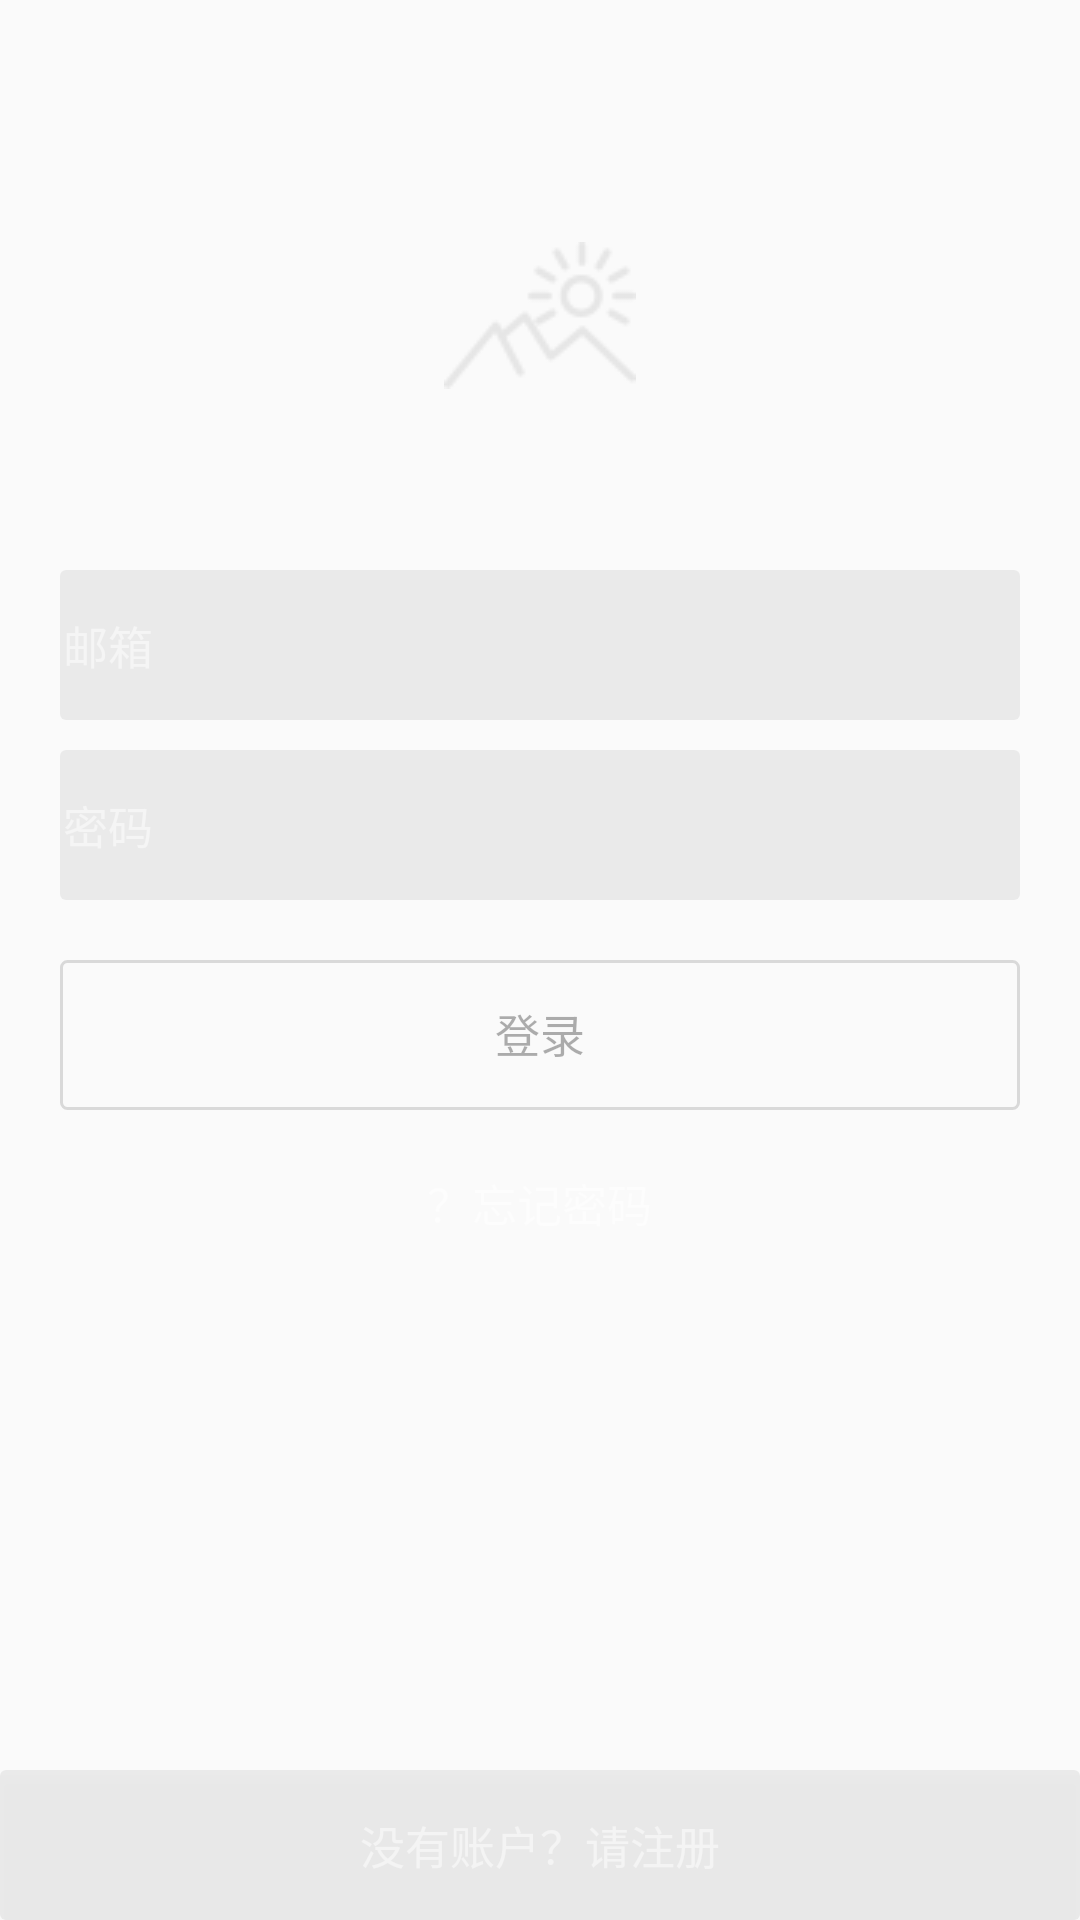

Android layout source for this screen:
<!-- AndroidManifest.xml: application theme AppTheme -->
<!-- res/layout/activity_login.xml -->
<?xml version="1.0" encoding="utf-8"?>
<RelativeLayout xmlns:android="http://schemas.android.com/apk/res/android"
    xmlns:custom="http://schemas.android.com/apk/res-auto"
    android:layout_width="fill_parent"
    android:layout_height="fill_parent"
    android:fitsSystemWindows="true"
    android:id="@+id/container">

    <RelativeLayout
        android:id="@+id/rl_login"
        android:layout_width="fill_parent"
        android:layout_height="wrap_content"
        android:gravity="center" >

        <FrameLayout
            android:layout_width="match_parent"
            android:id="@+id/fl_image"
            android:layout_height="wrap_content"
            android:orientation="horizontal"
            android:layout_marginTop="70dp"
            android:gravity="center">
            <ImageView
                android:layout_width="100dp"
                android:layout_height="70dp"
                android:id="@+id/iv_image_ins"
                android:layout_gravity="center"
                android:src="@drawable/is"
                android:scaleType="centerInside"/>
        </FrameLayout>
        <RelativeLayout
            android:id="@+id/rl_username"
            android:layout_width="fill_parent"
            android:layout_height="wrap_content"
            android:layout_marginTop="50dp"
            android:layout_marginLeft="20dp"
            android:layout_marginRight="20dp"
            android:gravity="center"
            android:layout_below="@+id/fl_image" >

            <EditText
                android:id="@+id/et_usernameInput"
                android:layout_width="match_parent"
                android:layout_height="50dp"
                android:layout_centerVertical="true"
                android:background="@drawable/editshape"
                android:ems="19"
                android:singleLine="true"
                android:textCursorDrawable="@drawable/edit_cursor"
                android:textColor="#ffffff"
                android:textColorHint="#80ffffff"
                android:hint="邮箱"
                android:padding="1dp"
                android:textSize="15sp" >

            </EditText>
        </RelativeLayout>

        <RelativeLayout
            android:id="@+id/password_layout"
            android:layout_width="fill_parent"
            android:layout_height="wrap_content"
            android:layout_marginLeft="20dp"
            android:layout_marginRight="20dp"
            android:layout_marginTop="10dp"
            android:gravity="center"
            android:layout_below="@+id/rl_username" >

            <EditText
                android:id="@+id/et_passwordInput"
                android:layout_width="match_parent"
                android:layout_height="50dp"
                android:layout_centerVertical="true"
                android:background="@drawable/editshape"
                android:ems="19"
                android:singleLine="true"
                android:textCursorDrawable="@drawable/edit_cursor"
                android:textColor="#ffffff"
                android:inputType="textPassword"
                android:hint="密码"
                android:textColorHint="#80ffffff"
                android:padding="1dp"
                android:textSize="15sp" >
            </EditText>

        </RelativeLayout>
        <Button
            android:id="@+id/btn_login"
            android:layout_width="fill_parent"
            android:layout_height="50dp"
            android:layout_below="@id/password_layout"
            android:layout_marginTop="20dp"
            android:gravity="center"
            android:layout_marginLeft="20dp"
            android:layout_marginRight="20dp"
            android:background="@drawable/buttonshape"
            android:text="登录"
            android:textSize="15sp"
            android:textColor="#50000000"
            style="?android:attr/borderlessButtonStyle" />

        <TextView
            android:layout_width="wrap_content"
            android:layout_height="wrap_content"
            android:layout_below="@id/btn_login"
            android:text="？忘记密码"
            android:layout_marginTop="20dp"
            android:layout_centerHorizontal="true"
            android:id="@+id/tv_forget"
            android:textColor="#80ffffff"
            android:textSize="15sp" />

        <Button
            android:id="@+id/tv_register"
            android:layout_width="match_parent"
            android:layout_height="50dp"
            android:text="没有账户？请注册"
            android:background="@drawable/editshape"
            android:layout_alignParentBottom="true"
            android:textColor="#80ffffff"
            android:textSize="15sp"
            />
    </RelativeLayout>
</RelativeLayout>
<!-- resources referenced by this layout -->
<resources>
  <!-- drawable buttonshape (drawable) -->
  <?xml version="1.0" encoding="utf-8"?>
  <shape xmlns:android="http://schemas.android.com/apk/res/android"
      android:useLevel="false" >
      <solid android:color="@null"/>
      <corners android:radius="2dp" />
      <padding android:left="1dip"
          android:right="1dip"
          android:bottom="1dip"/>
      <stroke android:width="1dip"
          android:color="#2000" />
      
      <size android:width="15dip"
          android:height="15dip" />
      
  </shape>
  <!-- drawable edit_cursor (drawable) -->
  <?xml version="1.0" encoding="utf-8"?>
  <shape xmlns:android="http://schemas.android.com/apk/res/android" android:shape="rectangle">
      <size android:width="1dp"/>
      <solid android:color="#95ffffff"  />
  </shape>
  <!-- drawable editshape (drawable) -->
  <?xml version="1.0" encoding="utf-8"?>
  <shape xmlns:android="http://schemas.android.com/apk/res/android"
      android:shape="rectangle" >
      
      <padding
          android:bottom="10dp"
          android:left="10dp"
          android:right="10dp"
          android:top="10dp" />
      <corners android:radius="2dp" />
      <solid android:color="#10000000" />
      
      <stroke
          android:color="@null" />
      
  </shape>
  <!-- drawable is: png bitmap (drawable, 3804 bytes) -->
  <style name="AppTheme" parent="Theme.AppCompat.Light.NoActionBar">
          
          <item name="colorPrimary">#ffffff</item>
          <item name="colorPrimaryDark">#bfbfbf</item>
          <item name="colorAccent">@color/colorAccent</item>
          <item name="windowActionBar">false</item>
          <item name="windowNoTitle">true</item>
      </style>
  <color name="colorAccent">#FF4081</color>
</resources>
